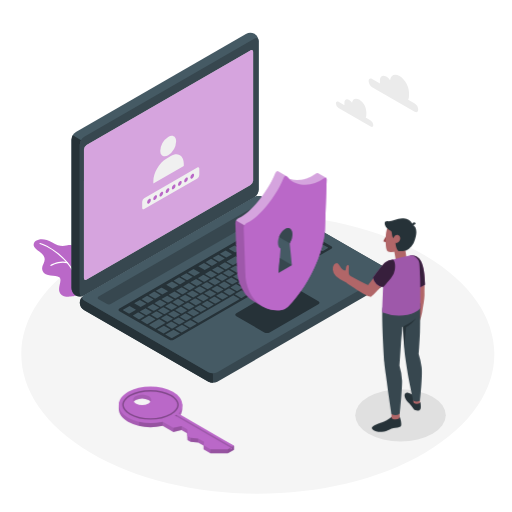
t = 0.00 s
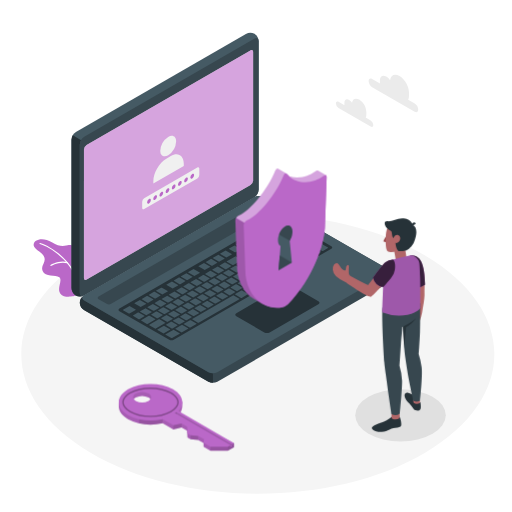
t = 0.19 s
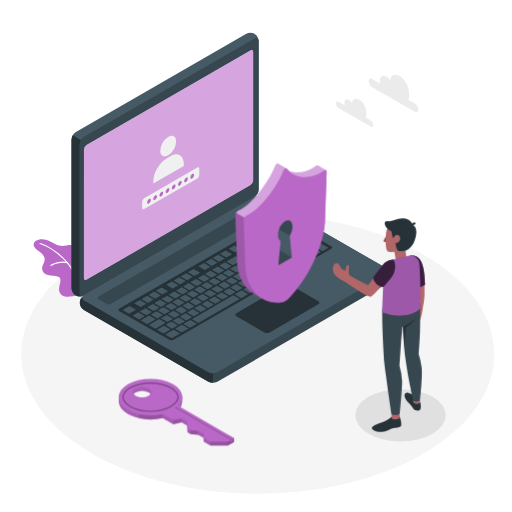
t = 0.56 s
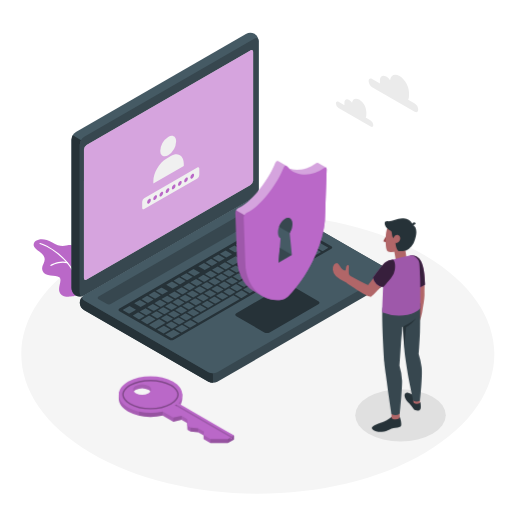
t = 0.75 s
t = 0.94 s: frame unchanged from t = 0.56 s, image omitted
t = 1.31 s: frame unchanged from t = 0.19 s, image omitted

The animated SVG that drew these frames (rendered in a browser with its animation timeline set to each time). Animation: 1 CSS @keyframes rule; one cycle of 1.50 s, repeats indefinitely.

<svg class="animated" id="freepik_stories-security-on" xmlns="http://www.w3.org/2000/svg" viewBox="0 0 500 500" version="1.1" xmlns:xlink="http://www.w3.org/1999/xlink" xmlns:svgjs="http://svgjs.com/svgjs"><style>svg#freepik_stories-security-on:not(.animated) .animable {opacity: 0;}svg#freepik_stories-security-on.animated #freepik--Shield--inject-183 {animation: 1.5s Infinite  linear floating;animation-delay: 0s;}svg#freepik_stories-security-on.animated #freepik--Key--inject-183 {animation: 1.5s Infinite  linear floating;animation-delay: 0s;}            @keyframes floating {                0% {                    opacity: 1;                    transform: translateY(0px);                }                50% {                    transform: translateY(-10px);                }                100% {                    opacity: 1;                    transform: translateY(0px);                }            }        </style><g id="freepik--Floor--inject-183" class="animable" style="transform-origin: 251.783px 345.817px;"><path id="freepik--floor--inject-183" d="M88.45,442.21c90.2,53.24,236.46,53.24,326.67,0s90.21-139.56,0-192.79-236.47-53.24-326.68,0S-1.76,389,88.45,442.21Z" style="fill: rgb(245, 245, 245); transform-origin: 251.783px 345.817px;" class="animable"></path></g><g id="freepik--Shadow--inject-183" class="animable" style="transform-origin: 391.14px 405.54px;"><ellipse id="freepik--Shadows--inject-183" cx="391.14" cy="405.54" rx="44.19" ry="25.51" style="fill: rgb(224, 224, 224); transform-origin: 391.14px 405.54px;" class="animable"></ellipse></g><g id="freepik--Clouds--inject-183" class="animable" style="transform-origin: 368.205px 98.4389px;"><g id="freepik--clouds--inject-183" class="animable" style="transform-origin: 368.205px 98.4389px;"><path d="M363.42,77.14l7.67,4.43a9,9,0,0,1-.07-1V78.33c0-4,2.78-5.56,6.2-3.58a12.08,12.08,0,0,1,3.7,3.55c.56-5,4.46-6.82,9.2-4.09,5.12,3,9.27,10.15,9.27,16.07V93.6a8.79,8.79,0,0,1-.78,3.85l6.36,3.68a7.6,7.6,0,0,1,3.44,6c0,2.19-1.54,3.08-3.44,2l-41.55-24a7.6,7.6,0,0,1-3.44-6C360,76.93,361.52,76,363.42,77.14Z" style="fill: rgb(235, 235, 235); transform-origin: 384.195px 91.2653px;" id="el1xim4faeb1z" class="animable"></path><path d="M330.6,99.48l5.79,3.34a6.61,6.61,0,0,1-.05-.76v-1.68c0-3,2.1-4.19,4.68-2.7a9,9,0,0,1,2.79,2.68c.42-3.75,3.36-5.15,6.94-3.09a15.48,15.48,0,0,1,7,12.13v2.51a6.56,6.56,0,0,1-.59,2.9l4.8,2.78a5.73,5.73,0,0,1,2.6,4.49c0,1.66-1.16,2.33-2.6,1.5L330.6,105.47A5.73,5.73,0,0,1,328,101C328,99.32,329.17,98.65,330.6,99.48Z" style="fill: rgb(235, 235, 235); transform-origin: 346.28px 110.127px;" id="elyk4ddhb5ixr" class="animable"></path></g></g><g id="freepik--Plant--inject-183" class="animable animator-active" style="transform-origin: 54.2178px 261.644px;"><g id="freepik--Plants--inject-183" class="animable" style="transform-origin: 54.2178px 261.644px;"><path d="M73.88,288.62c-.57.31-11,3.28-14.9-1.84s2.55-13.09-1.08-16-13.81,0-16.26-6.17,4.81-8.85.73-15.08c-2.57-3.92-8.89-6.12-9.45-9.75-.92-6.06,9.12-8.85,17.72-3.12s13.79,3.1,16.52,2.71,8.6.47,8.41,10S73.88,288.62,73.88,288.62Z" style="fill: rgb(186, 104, 200); transform-origin: 54.2178px 261.644px;" id="elw05dy9dvk2" class="animable"></path><path d="M74.57,275a.56.56,0,0,1-.56-.48c-3-18.16-24.11-32.95-35.09-36.12a.57.57,0,0,1,.31-1.1c11.23,3.25,32.83,18.4,35.9,37a.57.57,0,0,1-.47.65Z" style="fill: rgb(255, 255, 255); transform-origin: 56.8202px 256.139px;" id="el0lzdqw3x8b9" class="animable"></path><path d="M49.67,259.8a.56.56,0,0,1-.29-1.05c.34-.21,8.46-5,16.47-2.74a.59.59,0,0,1,.4.71.57.57,0,0,1-.7.39C58,255,50,259.68,50,259.73A.59.59,0,0,1,49.67,259.8Z" style="fill: rgb(255, 255, 255); transform-origin: 57.6794px 257.604px;" id="elggpjhtiugst" class="animable"></path></g></g><g id="freepik--Device--inject-183" class="animable" style="transform-origin: 226.198px 202.941px;"><g id="freepik--Laptop--inject-183" class="animable" style="transform-origin: 226.198px 202.941px;"><path d="M77.93,295.6a9.29,9.29,0,0,0,4.33,7.19l121.33,70a9.57,9.57,0,0,0,8.66,0l166-95.85a8.13,8.13,0,0,0,0-14.38L256.93,192.56a9.57,9.57,0,0,0-8.66,0l-166,95.85A9.29,9.29,0,0,0,77.93,295.6Z" style="fill: rgb(55, 71, 79); transform-origin: 230.258px 282.675px;" id="eluvo4ajrzjjo" class="animable"></path><path d="M207.92,364.5v9.37a8.83,8.83,0,0,1-4.33-1l-121.33-70a8.11,8.11,0,0,1-.44-14.1c-1.94,1.39-1.79,3.43.44,4.72l121.33,70A8.83,8.83,0,0,0,207.92,364.5Z" style="fill: rgb(38, 50, 56); transform-origin: 142.925px 331.322px;" id="eltkl38dqv4j" class="animable"></path><path d="M73.87,288.56a9.25,9.25,0,0,1-4.06-7.34V136.43a9.58,9.58,0,0,1,4.33-7.5l166-95.84a9.3,9.3,0,0,1,8.39-.16,9.29,9.29,0,0,1,4.07,7.35V185.06a9.56,9.56,0,0,1-4.33,7.5l-166,95.85A9.27,9.27,0,0,1,73.87,288.56Z" style="fill: rgb(69, 90, 100); transform-origin: 161.205px 160.75px;" id="el7axrzmrb22k" class="animable"></path><path d="M81.75,288.67a9.3,9.3,0,0,1-7.88-.11,9.28,9.28,0,0,1-4.06-7.34V136.43a8.74,8.74,0,0,1,1.27-4.26l8.12,4.68h0a8.88,8.88,0,0,0-1.27,4.26V285.91C77.93,288.47,79.6,289.62,81.75,288.67Z" style="fill: rgb(38, 50, 56); transform-origin: 75.78px 210.831px;" id="elsa4w2iiqmt" class="animable"></path><path d="M77.93,141.12V285.91c0,2.76,1.94,3.88,4.33,2.5l166-95.85a9.56,9.56,0,0,0,4.33-7.5V40.28c0-2.76-1.94-3.88-4.33-2.5l-166,95.84A9.59,9.59,0,0,0,77.93,141.12Z" style="fill: rgb(55, 71, 79); transform-origin: 165.26px 163.095px;" id="el1a1m3fxc1v0h" class="animable"></path><path d="M82.26,293.41l121.33,70a9.57,9.57,0,0,0,8.66,0l166-95.85c2.39-1.38,2.39-3.62,0-5L256.93,192.56a9.57,9.57,0,0,0-8.66,0l-166,95.85C79.87,289.79,79.87,292,82.26,293.41Z" style="fill: rgb(69, 90, 100); transform-origin: 230.256px 277.985px;" id="elp8aoz2015zp" class="animable"></path><path d="M84.59,141.66l160-92.38c1.44-.83,2.6-.16,2.6,1.5V176.11a5.73,5.73,0,0,1-2.6,4.5L84.59,273c-1.44.83-2.6.16-2.6-1.5V146.16A5.73,5.73,0,0,1,84.59,141.66Z" style="fill: rgb(255, 255, 255); transform-origin: 164.59px 161.14px;" id="el0923l5cte23d" class="animable"></path><g id="eluc9ybugtlr"><path d="M84.59,141.66l160-92.38c1.44-.83,2.6-.16,2.6,1.5V176.11a5.73,5.73,0,0,1-2.6,4.5L84.59,273c-1.44.83-2.6.16-2.6-1.5V146.16A5.73,5.73,0,0,1,84.59,141.66Z" style="fill: rgb(186, 104, 200); opacity: 0.6; transform-origin: 164.59px 161.14px;" class="animable"></path></g><path d="M164.27,133.73c4.26-2.46,7.72-.46,7.72,4.46a17.06,17.06,0,0,1-7.72,13.36c-4.26,2.46-7.71.47-7.71-4.45A17.06,17.06,0,0,1,164.27,133.73Z" style="fill: rgb(240, 240, 240); transform-origin: 164.275px 142.641px;" id="eldez4nqwjcx" class="animable"></path><path d="M179.48,160.05c0-8.08-5.68-11.67-12.68-7.63L162.43,155c-7,4-12.68,13.87-12.68,22v2.18l29.73-17.16Z" style="fill: rgb(240, 240, 240); transform-origin: 164.615px 164.966px;" id="elsz7l599au4q" class="animable"></path><path d="M194.51,164c-.28-.65-1-.81-1.81-.35l-51.92,30a4.28,4.28,0,0,0-1.92,3.33v6.1c0,1,.62,1.55,1.46,1.32l.14-.05a3.13,3.13,0,0,0,.32-.15l51.92-30a4.24,4.24,0,0,0,1.92-3.33V164.8A2.37,2.37,0,0,0,194.51,164Z" style="fill: rgb(240, 240, 240); transform-origin: 166.741px 183.919px;" id="elfdsnhuzus8k" class="animable"></path><path d="M145.47,194.41c1-.59,1.83-.11,1.83,1.05a4,4,0,0,1-1.83,3.16c-1,.58-1.82.11-1.82-1.06A4,4,0,0,1,145.47,194.41Z" style="fill: rgb(186, 104, 200); transform-origin: 145.475px 196.513px;" id="elyo9s3n919xl" class="animable"></path><path d="M151.51,190.92c1-.58,1.82-.11,1.82,1.06a4,4,0,0,1-1.82,3.15c-1,.59-1.83.11-1.83-1A4,4,0,0,1,151.51,190.92Z" style="fill: rgb(186, 104, 200); transform-origin: 151.505px 193.028px;" id="elg1e7z6vpea" class="animable"></path><path d="M157.54,187.44c1-.58,1.82-.11,1.82,1.05a4,4,0,0,1-1.82,3.16c-1,.58-1.83.11-1.83-1.05A4,4,0,0,1,157.54,187.44Z" style="fill: rgb(186, 104, 200); transform-origin: 157.535px 189.545px;" id="elm97n6bttk3q" class="animable"></path><path d="M163.57,184c1-.59,1.83-.11,1.83,1a4,4,0,0,1-1.83,3.16c-1,.58-1.82.11-1.82-1A4,4,0,0,1,163.57,184Z" style="fill: rgb(186, 104, 200); transform-origin: 163.575px 186.078px;" id="elxaeexpx5nc" class="animable"></path><path d="M169.6,180.47c1-.58,1.83-.11,1.83,1.06a4.05,4.05,0,0,1-1.83,3.16c-1,.58-1.82.11-1.82-1.06A4.05,4.05,0,0,1,169.6,180.47Z" style="fill: rgb(186, 104, 200); transform-origin: 169.605px 182.58px;" id="elen2016xjpro" class="animable"></path><path d="M175.64,177c1-.58,1.82-.11,1.82,1a4,4,0,0,1-1.82,3.16c-1,.58-1.83.11-1.83-1A4,4,0,0,1,175.64,177Z" style="fill: rgb(186, 104, 200); transform-origin: 175.635px 179.08px;" id="elvpk9c17rx7" class="animable"></path><path d="M181.67,173.51c1-.58,1.82-.11,1.82,1.05a4,4,0,0,1-1.82,3.16c-1,.58-1.82.11-1.82-1.05A4,4,0,0,1,181.67,173.51Z" style="fill: rgb(186, 104, 200); transform-origin: 181.67px 175.615px;" id="el985dgvwk3iw" class="animable"></path><path d="M187.7,170c1-.58,1.83-.11,1.83,1.06a4.05,4.05,0,0,1-1.83,3.16c-1,.58-1.82.11-1.82-1.06A4.07,4.07,0,0,1,187.7,170Z" style="fill: rgb(186, 104, 200); transform-origin: 187.705px 172.11px;" id="eljn1d4q1uzqf" class="animable"></path><path d="M96.34,289.66l154.09-89a4.79,4.79,0,0,1,4.33,0l7.88,4.55a1.32,1.32,0,0,1,0,2.5L108.53,296.7a4.79,4.79,0,0,1-4.33,0l-7.86-4.54A1.32,1.32,0,0,1,96.34,289.66Z" style="fill: rgb(55, 71, 79); transform-origin: 179.49px 248.68px;" id="eltw4vub9dtcn" class="animable"></path><path d="M116.65,301.39l154.09-89a4.79,4.79,0,0,1,4.33,0l48.48,28a1.32,1.32,0,0,1,0,2.5L169.64,331.75a4.84,4.84,0,0,1-4.34,0l-48.64-27.88A1.31,1.31,0,0,1,116.65,301.39Z" style="fill: rgb(38, 50, 56); transform-origin: 220.107px 272.068px;" id="elzz34she608l" class="animable"></path><path d="M254.78,252.45l4.83-2.79c.2-.12.19-.32,0-.44L254,246a.84.84,0,0,0-.77,0l-4.83,2.79c-.2.11-.19.31,0,.44l5.58,3.22A.84.84,0,0,0,254.78,252.45Zm-9.52-11.07-4.82,2.78c-.21.12-.2.32,0,.45l5.58,3.22a.87.87,0,0,0,.77,0l4.83-2.79c.2-.12.19-.32,0-.44L246,241.4A.84.84,0,0,0,245.26,241.38Zm-15.59,9-8.16,4.71c-.21.12-.19.32,0,.45l5.57,3.22a.87.87,0,0,0,.77,0l8.17-4.71c.2-.12.19-.32,0-.44l-5.58-3.23A.87.87,0,0,0,229.67,250.38Zm8.54-4.93-4.83,2.79c-.2.11-.19.31,0,.44L239,251.9a.87.87,0,0,0,.77,0l4.82-2.79c.21-.12.2-.32,0-.44L239,245.47A.84.84,0,0,0,238.21,245.45Zm-18.93,10.93-4.82,2.78c-.21.12-.2.32,0,.45l5.58,3.22a.84.84,0,0,0,.77,0l4.83-2.78c.2-.12.19-.32,0-.45l-5.58-3.22A.87.87,0,0,0,219.28,256.38Zm-7.05,4.07-4.82,2.78c-.21.12-.2.32,0,.45L213,266.9a.87.87,0,0,0,.77,0l4.83-2.79c.2-.12.19-.32,0-.44L213,260.47A.84.84,0,0,0,212.23,260.45Zm21.94,13.1,4.83-2.79c.2-.12.19-.32,0-.44l-5.58-3.22a.84.84,0,0,0-.77,0l-4.82,2.79c-.21.11-.19.31,0,.44l5.57,3.22A.84.84,0,0,0,234.17,273.55Zm-7,4.07,4.83-2.79c.2-.12.19-.31,0-.44l-5.58-3.22a.84.84,0,0,0-.77,0l-4.82,2.79c-.21.12-.2.31,0,.44l5.58,3.22A.84.84,0,0,0,227.12,277.62Zm-7.05,4.07,4.83-2.79c.2-.11.19-.31,0-.44l-5.58-3.22a.84.84,0,0,0-.77,0L213.7,278c-.21.12-.2.32,0,.44l5.58,3.22A.84.84,0,0,0,220.07,281.69Zm-7,4.07,4.83-2.79c.2-.11.19-.31,0-.44l-5.58-3.22a.87.87,0,0,0-.77,0l-4.83,2.79c-.2.12-.19.32,0,.44l5.58,3.22A.84.84,0,0,0,213,285.76Zm34.71-29.24,4.82-2.79c.21-.12.2-.31,0-.44L247,250.07a.84.84,0,0,0-.77,0l-4.83,2.79c-.2.12-.19.31,0,.44L247,256.5A.84.84,0,0,0,247.73,256.52Zm-6.5,13L252,263.26c.2-.12.19-.32,0-.44L238.41,255a.84.84,0,0,0-.77,0l-5.56,3.21c-.21.12-.2.32,0,.45l7.18,4.14c.22.13.23.33,0,.44l-4.45,2.57c-.21.12-.19.32,0,.45l5.58,3.22A.87.87,0,0,0,241.23,269.48Zm-36-5-4.83,2.79c-.2.11-.19.31,0,.44L206,271a.87.87,0,0,0,.77,0l4.82-2.79c.21-.12.2-.32,0-.44L206,264.54A.84.84,0,0,0,205.18,264.52Zm-7.05,4.07-4.83,2.79c-.2.12-.19.31,0,.44l5.58,3.22a.84.84,0,0,0,.77,0l4.82-2.79c.21-.12.2-.32,0-.44l-5.58-3.22A.84.84,0,0,0,198.13,268.59Zm-35.24,45.65a.84.84,0,0,0,.77,0l4.83-2.79c.2-.12.19-.32,0-.44l-5.58-3.22a.84.84,0,0,0-.77,0l-4.82,2.79c-.21.11-.2.31,0,.44Zm-21.17-13.08L136.89,304c-.2.11-.19.31,0,.44l5.58,3.22a.87.87,0,0,0,.77,0l4.82-2.79c.21-.12.2-.32,0-.44l-5.58-3.22A.84.84,0,0,0,141.72,301.16Zm11.35,9.55a.84.84,0,0,0,.77,0l4.82-2.79c.21-.12.19-.32,0-.44l-5.58-3.22a.84.84,0,0,0-.77,0l-4.82,2.79c-.2.12-.19.31,0,.44Zm22.27,6,4.83-2.79c.2-.12.19-.32,0-.44l-5.58-3.22a.84.84,0,0,0-.77,0L169,313c-.21.11-.2.31,0,.44l5.58,3.22A.87.87,0,0,0,175.34,316.72Zm-7.82,4a.84.84,0,0,0,.77,0l4.83-2.79c.2-.12.19-.32,0-.44l-5.58-3.22a.84.84,0,0,0-.77,0l-4.83,2.79c-.2.11-.19.31,0,.44Zm-18.75-23.68-4.83,2.78c-.2.12-.19.32,0,.45l5.58,3.22a.87.87,0,0,0,.77,0l4.82-2.79c.21-.12.2-.32,0-.44l-5.58-3.23A.87.87,0,0,0,148.77,297.09ZM184,276.73l-4.83,2.79c-.2.12-.19.32,0,.44l5.58,3.22a.84.84,0,0,0,.77,0l4.82-2.79c.21-.11.19-.31,0-.44l-5.58-3.22A.85.85,0,0,0,184,276.73ZM155.82,293,151,295.8c-.21.12-.2.32,0,.45l5.58,3.22a.84.84,0,0,0,.77,0l4.83-2.78c.2-.12.19-.32,0-.45L156.59,293A.87.87,0,0,0,155.82,293Zm35.26-20.36-4.83,2.79c-.2.12-.19.32,0,.44l5.58,3.22a.84.84,0,0,0,.77,0l4.82-2.79c.21-.12.19-.31,0-.44l-5.58-3.22A.84.84,0,0,0,191.08,272.66ZM177,280.8l-4.82,2.79c-.21.12-.19.32,0,.44l5.58,3.22a.84.84,0,0,0,.77,0l4.82-2.78c.2-.12.19-.32,0-.45l-5.58-3.22A.87.87,0,0,0,177,280.8Zm-7.05,4.08-4.82,2.78c-.21.12-.19.32,0,.44l5.57,3.23a.87.87,0,0,0,.77,0l4.83-2.78c.2-.12.19-.32,0-.45l-5.58-3.22A.84.84,0,0,0,169.92,284.88Zm-7,4.07-4.82,2.78c-.21.12-.2.32,0,.45l5.58,3.22a.87.87,0,0,0,.77,0l4.83-2.78c.2-.12.19-.32,0-.45L163.64,289A.87.87,0,0,0,162.87,289Zm36,4.95,4.82-2.78c.21-.12.19-.32,0-.45l-5.58-3.22a.84.84,0,0,0-.77,0l-4.83,2.78c-.2.12-.19.32,0,.45l5.58,3.22A.87.87,0,0,0,198.92,293.9Zm61.93-61.52L256,235.17c-.2.11-.19.31,0,.44l5.58,3.22a.87.87,0,0,0,.77,0l4.82-2.79c.21-.12.2-.32,0-.44l-5.58-3.22A.84.84,0,0,0,260.85,232.38Zm-8.54,4.93-4.82,2.78c-.21.12-.2.32,0,.45l5.58,3.22a.84.84,0,0,0,.77,0l4.83-2.78c.2-.12.19-.32,0-.45l-5.58-3.22A.87.87,0,0,0,252.31,237.31Zm15.59-9-4.83,2.78c-.2.12-.19.32,0,.45l5.58,3.22a.87.87,0,0,0,.77,0l4.82-2.79c.21-.12.2-.32,0-.44l-5.58-3.23A.87.87,0,0,0,267.9,228.31ZM231.4,266l4.83-2.79c.2-.12.19-.32,0-.44l-5.58-3.23a.87.87,0,0,0-.77,0L225,262.26c-.2.12-.19.32,0,.45l5.58,3.22A.87.87,0,0,0,231.4,266Zm44.32-41.7a.87.87,0,0,0-.77,0L270.13,227c-.21.12-.2.32,0,.45l5.58,3.22a.84.84,0,0,0,.77,0l4.83-2.78c.2-.12.19-.32,0-.45ZM206,289.83l4.82-2.78c.21-.12.2-.32,0-.45l-5.58-3.22a.87.87,0,0,0-.77,0l-4.83,2.79c-.2.12-.19.32,0,.44l5.58,3.23A.87.87,0,0,0,206,289.83Zm86.47-49.92,4.82-2.79c.21-.12.2-.32,0-.44l-5.58-3.22a.84.84,0,0,0-.77,0l-4.83,2.79c-.2.11-.19.31,0,.44l5.58,3.22A.84.84,0,0,0,292.44,239.91Zm-15-.53,4.82-2.79c.21-.12.2-.32,0-.44l-5.58-3.22a.84.84,0,0,0-.77,0L271,235.7c-.2.11-.19.31,0,.44l5.58,3.22A.84.84,0,0,0,277.42,239.38Zm6.27-10.53a.87.87,0,0,0-.77,0l-4.83,2.78c-.2.12-.19.32,0,.45l5.58,3.22a.87.87,0,0,0,.77,0l4.83-2.79c.2-.12.19-.32,0-.44Zm1.48-.85,13.55,7.82a.87.87,0,0,0,.77,0l4.83-2.79c.2-.12.19-.32,0-.44l-13.55-7.83a.87.87,0,0,0-.77,0l-4.82,2.78C284.94,227.67,285,227.87,285.17,228Zm-16.35,9L264,239.77c-.2.12-.19.31,0,.44l5.58,3.22a.84.84,0,0,0,.77,0l4.82-2.79c.21-.12.2-.31,0-.44L269.59,237A.84.84,0,0,0,268.82,237Zm-53.07,30.64-4.83,2.79c-.2.12-.19.31,0,.44l5.58,3.22a.84.84,0,0,0,.77,0l4.82-2.79c.21-.12.19-.31,0-.44l-5.57-3.22A.84.84,0,0,0,215.75,267.62ZM284.62,244a.84.84,0,0,0,.77,0l4.82-2.79c.21-.12.2-.31,0-.44l-5.58-3.22a.84.84,0,0,0-.77,0L279,240.3c-.2.12-.19.31,0,.44ZM222.8,263.55,218,266.34c-.2.11-.19.31,0,.44l5.58,3.22a.84.84,0,0,0,.77,0l4.82-2.79c.21-.12.2-.32,0-.44l-5.58-3.22A.84.84,0,0,0,222.8,263.55Zm-52.86,46.62a.87.87,0,0,0,.77,0l4.83-2.79c.2-.12.19-.32,0-.44l-5.58-3.22a.84.84,0,0,0-.77,0l-4.82,2.79c-.21.11-.2.31,0,.44Zm-10.6-10L154.51,303c-.2.11-.19.31,0,.44l5.58,3.22a.87.87,0,0,0,.77,0l4.82-2.79c.21-.12.19-.32,0-.44l-5.57-3.22A.84.84,0,0,0,159.34,300.19Zm18.42,5.93,4.83-2.79c.2-.12.19-.32,0-.44L177,299.66a.87.87,0,0,0-.77,0l-4.82,2.78c-.21.12-.19.32,0,.45L177,306.1A.87.87,0,0,0,177.76,306.12Zm7.06-4.08,4.82-2.78c.2-.12.19-.32,0-.45L184,295.59a.87.87,0,0,0-.77,0l-4.82,2.78c-.21.12-.19.32,0,.45l5.58,3.22A.84.84,0,0,0,184.82,302Zm7.05-4.07,4.82-2.78c.21-.12.19-.32,0-.45l-5.58-3.22a.85.85,0,0,0-.76,0l-4.83,2.78c-.2.12-.19.32,0,.45L191.1,298A.87.87,0,0,0,191.87,298Zm-25.48-1.85-4.83,2.78c-.2.12-.19.32,0,.45l5.58,3.22a.87.87,0,0,0,.77,0l4.82-2.79c.21-.12.2-.32,0-.44l-5.58-3.23A.87.87,0,0,0,166.39,296.12Zm7.05-4.07-4.83,2.78c-.2.12-.19.32,0,.45l5.58,3.22a.84.84,0,0,0,.77,0l4.82-2.78c.21-.12.2-.32,0-.45l-5.58-3.22A.87.87,0,0,0,173.44,292.05Zm28.2-16.29-4.82,2.79c-.21.12-.19.32,0,.44l5.58,3.22a.82.82,0,0,0,.76,0l4.83-2.79c.2-.11.19-.31,0-.44l-5.58-3.22A.87.87,0,0,0,201.64,275.76Zm-7,4.07-4.82,2.79c-.21.12-.19.32,0,.44l5.57,3.23a.87.87,0,0,0,.77,0l4.83-2.78c.2-.12.19-.32,0-.45l-5.58-3.22A.87.87,0,0,0,194.59,279.83Zm14.11-8.14-4.83,2.79c-.2.12-.19.32,0,.44l5.58,3.22a.84.84,0,0,0,.77,0l4.82-2.79c.21-.11.19-.31,0-.44l-5.58-3.22A.82.82,0,0,0,208.7,271.69ZM180.49,288l-4.82,2.78c-.21.12-.2.32,0,.45l5.58,3.22a.87.87,0,0,0,.77,0l4.83-2.78c.2-.12.19-.32,0-.45L181.26,288A.87.87,0,0,0,180.49,288Zm7-4.07-4.82,2.78c-.21.12-.2.32,0,.45l5.58,3.22a.87.87,0,0,0,.77,0l4.83-2.78c.2-.12.19-.32,0-.45l-5.58-3.22A.84.84,0,0,0,187.54,283.91Zm-5.15,28.74,4.83-2.79c.2-.12.19-.32,0-.44l-5.58-3.23a.87.87,0,0,0-.77,0L176,309c-.21.12-.2.32,0,.45l5.57,3.22A.87.87,0,0,0,182.39,312.65ZM141,308.47l-5.57-3.22a.84.84,0,0,0-.77,0L129.84,308c-.2.11-.19.31,0,.44l5.58,3.22a.84.84,0,0,0,.77,0l4.82-2.79C141.25,308.79,141.23,308.59,141,308.47Zm10.57,3.1L146,308.35a.84.84,0,0,0-.77,0l-7.42,4.29c-.2.12-.19.31,0,.44l5.58,3.22a.84.84,0,0,0,.77,0l7.42-4.29C151.81,311.89,151.8,311.7,151.58,311.57Zm-19.12-9.33L126.88,299a.87.87,0,0,0-.77,0l-5.94,3.43c-.21.12-.19.32,0,.45l5.57,3.22a.87.87,0,0,0,.77,0l5.94-3.43C132.69,302.57,132.68,302.37,132.46,302.24Zm4.55-2.63a.84.84,0,0,0,.77,0l4.82-2.79c.21-.12.19-.31,0-.44L137,293.18a.84.84,0,0,0-.77,0L131.4,296c-.2.12-.19.31,0,.44Zm24.4,15.49-5.58-3.22a.84.84,0,0,0-.77,0l-9.28,5.36c-.2.12-.19.32,0,.44l5.58,3.22a.84.84,0,0,0,.77,0l9.27-5.36C161.64,315.42,161.63,315.23,161.41,315.1Zm4.63,6.53-5.58-3.22a.84.84,0,0,0-.77,0l-5.94,3.43c-.2.12-.19.32,0,.44l5.58,3.23a.87.87,0,0,0,.77,0l5.93-3.43C166.27,322,166.26,321.76,166,321.63Zm23.39-52.29a.84.84,0,0,0,.77,0l4.83-2.79c.2-.11.19-.31,0-.44l-5.58-3.22a.84.84,0,0,0-.77,0l-4.82,2.79c-.21.12-.19.32,0,.44Zm-14.1,8.15a.87.87,0,0,0,.77,0l4.83-2.78c.2-.12.19-.32,0-.45l-5.58-3.22a.87.87,0,0,0-.77,0l-4.82,2.79c-.21.12-.2.32,0,.44Zm-31.27,18.05a.84.84,0,0,0,.77,0l4.82-2.79c.21-.12.2-.32,0-.44l-5.58-3.22a.84.84,0,0,0-.77,0l-4.83,2.79c-.2.11-.19.31,0,.44Zm38.32-22.13a.84.84,0,0,0,.77,0l4.83-2.79c.2-.11.19-.31,0-.44L182.37,267a.87.87,0,0,0-.77,0l-4.82,2.79c-.21.12-.2.32,0,.44Zm-14.1,8.15a.87.87,0,0,0,.77,0l4.83-2.78c.2-.12.19-.32,0-.45l-5.58-3.22a.84.84,0,0,0-.77,0l-4.83,2.78c-.2.12-.19.32,0,.45Zm1.63,40.59a.84.84,0,0,0-.77,0l-7.42,4.28c-.2.12-.19.32,0,.45l5.58,3.22a.87.87,0,0,0,.77,0l7.42-4.28c.2-.12.19-.32,0-.45ZM158.16,287.4a.84.84,0,0,0,.77,0l4.83-2.78c.2-.12.19-.32,0-.45L158.15,281a.87.87,0,0,0-.77,0l-4.82,2.78c-.21.12-.2.32,0,.45Zm-7,4.07a.87.87,0,0,0,.77,0l4.82-2.79c.21-.12.2-.32,0-.44L151.1,285a.84.84,0,0,0-.77,0l-4.83,2.78c-.2.12-.19.32,0,.45Zm149.44-44.74a.87.87,0,0,0-.77,0l-11.88,6.86c-.2.12-.19.32,0,.45l5.58,3.22a.87.87,0,0,0,.77,0l11.87-6.86c.21-.11.2-.31,0-.44Zm-15.59,9a.84.84,0,0,0-.77,0l-4.82,2.79c-.21.12-.2.32,0,.44l5.58,3.22a.84.84,0,0,0,.77,0l4.83-2.79c.2-.11.19-.31,0-.44Zm-95.52,52.84,4.83-2.78c.2-.12.19-.32,0-.45l-5.58-3.22a.87.87,0,0,0-.77,0l-4.82,2.78c-.21.12-.19.32,0,.45l5.58,3.22A.82.82,0,0,0,189.44,308.57Zm81.42-44.7a.84.84,0,0,0-.77,0l-4.83,2.78c-.2.12-.19.32,0,.45l5.58,3.22a.87.87,0,0,0,.77,0l4.82-2.78c.21-.12.2-.32,0-.45Zm36.74-21.21a.84.84,0,0,0-.77,0L302,245.43c-.2.12-.19.32,0,.44l5.58,3.22a.84.84,0,0,0,.77,0l4.82-2.79c.21-.11.2-.31,0-.44Zm12.63-.85L306.68,234a.84.84,0,0,0-.77,0l-4.82,2.79c-.21.11-.2.31,0,.44L314.66,245a.84.84,0,0,0,.77,0l4.83-2.79C320.46,242.13,320.45,241.94,320.23,241.81Zm-75.72,37.27a.87.87,0,0,0-.77,0l-5.94,3.43c-.21.11-.19.31,0,.44l5.58,3.22a.84.84,0,0,0,.77,0l5.93-3.43c.21-.12.2-.32,0-.44Zm17.81-10.28a.87.87,0,0,0-.77,0l-7.42,4.29c-.21.12-.19.32,0,.44l5.58,3.22a.84.84,0,0,0,.77,0l7.42-4.29c.2-.11.19-.31,0-.44Zm-34.14,19.71a.84.84,0,0,0-.77,0L187.7,311.42c-.21.12-.19.32,0,.45l5.57,3.22a.87.87,0,0,0,.77,0l39.71-22.92c.21-.12.2-.32,0-.45Zm-41.94,24.21a.87.87,0,0,0-.77,0l-5.94,3.43c-.2.11-.19.31,0,.44l5.58,3.22a.84.84,0,0,0,.77,0l5.94-3.43c.2-.12.19-.32,0-.44Zm50.1-28.92a.84.84,0,0,0-.77,0l-5.93,3.43c-.21.12-.2.32,0,.44l5.58,3.23a.87.87,0,0,0,.77,0l5.94-3.43c.2-.12.19-.31,0-.44Zm-58.26,33.64a.84.84,0,0,0-.77,0l-5.94,3.43c-.21.12-.19.32,0,.44l5.58,3.23a.85.85,0,0,0,.76,0l5.94-3.43c.21-.12.2-.31,0-.44Zm74.59-43.07a.87.87,0,0,0-.77,0L246,277.78c-.2.12-.19.32,0,.45l5.58,3.22a.84.84,0,0,0,.77,0l5.94-3.42c.2-.12.19-.32,0-.45Zm25.24-14.57a.87.87,0,0,0-.77,0l-4.83,2.79c-.2.12-.19.32,0,.44l5.58,3.23a.87.87,0,0,0,.77,0l4.82-2.78c.21-.12.2-.32,0-.45Zm15.45-11.22,4.82-2.79c.21-.11.2-.31,0-.44l-5.58-3.22a.84.84,0,0,0-.77,0L287,244.9c-.2.12-.19.32,0,.44l5.58,3.22A.84.84,0,0,0,293.36,248.58Zm-31.53-.2,4.83-2.79c.2-.12.19-.32,0-.44l-5.58-3.22a.84.84,0,0,0-.77,0l-4.82,2.78c-.21.12-.2.32,0,.45l5.58,3.22A.87.87,0,0,0,261.83,248.38Zm-16,27.63,14.1-8.15c.2-.11.19-.31,0-.44l-5.58-3.22a.84.84,0,0,0-.77,0l-14.1,8.14c-.21.12-.19.32,0,.45l5.58,3.22A.87.87,0,0,0,245.86,276Zm39.68-23.38a.84.84,0,0,0,.77,0l4.82-2.78c.21-.12.19-.32,0-.45l-5.57-3.22a.87.87,0,0,0-.77,0L279.93,249c-.2.12-.19.32,0,.44Zm-7.2-4.58,4.82-2.79c.21-.11.2-.31,0-.44l-5.57-3.22a.84.84,0,0,0-.77,0L272,244.37c-.2.12-.19.32,0,.44l5.58,3.22A.84.84,0,0,0,278.34,248.05Zm-39.54,32,4.83-2.79c.2-.12.19-.32,0-.44L238,273.63a.84.84,0,0,0-.77,0l-4.82,2.79c-.21.11-.19.31,0,.44l5.57,3.22A.87.87,0,0,0,238.8,280.08ZM270,261.63a.84.84,0,0,0,.77,0l4.82-2.79c.21-.11.2-.31,0-.44l-5.58-3.22a.84.84,0,0,0-.77,0L264.34,258c-.2.12-.19.32,0,.44Zm-66.4,38.8,4.82-2.78c.21-.12.19-.32,0-.45L202.77,294a.84.84,0,0,0-.77,0l-4.83,2.78c-.2.12-.19.32,0,.45l5.58,3.22A.87.87,0,0,0,203.55,300.43Zm7-4.07,4.82-2.78c.21-.12.2-.32,0-.45l-5.58-3.22a.87.87,0,0,0-.77,0l-4.83,2.79c-.2.12-.19.32,0,.44l5.58,3.22A.84.84,0,0,0,210.6,296.36Zm-14.1,8.14,4.82-2.78c.21-.12.19-.32,0-.45l-5.58-3.22a.87.87,0,0,0-.77,0l-4.82,2.78c-.2.12-.19.32,0,.45l5.58,3.22A.87.87,0,0,0,196.5,304.5Zm28.2-16.28,4.83-2.79c.2-.12.19-.31,0-.44l-5.58-3.22a.84.84,0,0,0-.77,0l-4.82,2.79c-.21.12-.2.31,0,.44l5.58,3.22A.84.84,0,0,0,224.7,288.22Zm-7,4.07,4.82-2.79c.21-.11.2-.31,0-.44l-5.58-3.22a.84.84,0,0,0-.77,0l-4.83,2.79c-.2.12-.19.32,0,.44l5.58,3.22A.84.84,0,0,0,217.65,292.29Zm14.1-8.14,4.83-2.79c.2-.12.19-.32,0-.44L231,277.7a.84.84,0,0,0-.77,0l-4.82,2.79c-.21.11-.2.31,0,.44l5.58,3.22A.84.84,0,0,0,231.75,284.15ZM264,223.92a.84.84,0,0,0,.77,0l4.83-2.79c.2-.12.19-.31,0-.44l-1.49-.86a.84.84,0,0,0-.77,0l-4.82,2.78c-.2.12-.19.32,0,.45Zm-34.69,22.4a.87.87,0,0,0,.77,0l4.82-2.78c.21-.12.2-.32,0-.45l-5.57-3.22a.84.84,0,0,0-.77,0l-4.83,2.78c-.2.12-.19.32,0,.45Zm14.1-8.15a.84.84,0,0,0,.77,0L249,235.4c.21-.11.2-.31,0-.44l-5.58-3.22a.87.87,0,0,0-.77,0l-4.83,2.79c-.2.12-.19.32,0,.44Zm-22.71,13.12a.87.87,0,0,0,.77,0l4.82-2.78c.21-.12.19-.32,0-.45l-5.57-3.22a.87.87,0,0,0-.77,0l-4.83,2.78c-.2.12-.19.32,0,.45Zm15.66-9a.87.87,0,0,0,.77,0l4.82-2.78c.21-.12.2-.32,0-.45l-5.58-3.22a.87.87,0,0,0-.77,0l-4.83,2.79c-.2.12-.19.32,0,.44Zm-29.76,17.18a.85.85,0,0,0,.76,0l4.83-2.79c.2-.12.19-.32,0-.44L206.59,253a.87.87,0,0,0-.77,0L201,255.76c-.21.12-.19.32,0,.45Zm7-4.07a.84.84,0,0,0,.77,0l4.82-2.78c.21-.12.19-.32,0-.45l-5.58-3.22a.85.85,0,0,0-.76,0l-4.83,2.78c-.2.12-.19.32,0,.45Zm36.25-23.3a.84.84,0,0,0,.77,0l4.82-2.79c.21-.11.2-.31,0-.44L254,228a.87.87,0,0,0-.77,0l-4.82,2.78c-.21.12-.2.32,0,.45Zm21.15-12.21a.84.84,0,0,0,.77,0l4.83-2.79c.2-.12.19-.32,0-.44l-1.48-.86a.87.87,0,0,0-.77,0l-4.83,2.79c-.2.12-.19.32,0,.44Zm11.72,6.77a.87.87,0,0,0,.77,0l4.83-2.78c.2-.12.19-.32,0-.45l-5.58-3.22a.87.87,0,0,0-.77,0L277.18,223c-.21.12-.2.32,0,.45Zm17.63,17.89,4.82-2.79c.21-.12.2-.31,0-.44l-5.58-3.22a.84.84,0,0,0-.77,0L294,240.83c-.2.12-.19.31,0,.44l5.58,3.22A.84.84,0,0,0,300.41,244.51ZM257,228a.84.84,0,0,0,.77,0l4.82-2.79c.21-.11.2-.31,0-.44l-1.49-.86a.87.87,0,0,0-.77,0l-4.82,2.78c-.21.12-.19.32,0,.45ZM199.55,263.5a.84.84,0,0,0,.77,0l4.83-2.79c.2-.12.19-.32,0-.44l-5.58-3.22a.84.84,0,0,0-.77,0L194,259.84c-.21.11-.19.31,0,.44Z" style="fill: rgb(69, 90, 100); transform-origin: 220.211px 272.95px;" id="el96xzmsv86s7" class="animable"></path><path d="M230.82,305.83l47.61-27.49a5.74,5.74,0,0,1,5.2,0l27.3,15.76c1.44.83,1.44,2.17,0,3l-47.61,27.49a5.74,5.74,0,0,1-5.2,0l-27.3-15.76C229.39,308,229.39,306.65,230.82,305.83Z" style="fill: rgb(38, 50, 56); transform-origin: 270.879px 301.465px;" id="elpglf0s9s7g" class="animable"></path></g></g><g id="freepik--Shield--inject-183" class="animable" style="transform-origin: 274.414px 235.034px;"><g id="freepik--shield--inject-183" class="animable" style="transform-origin: 274.414px 235.034px;"><path d="M318.38,173.64h0l-.06,0-8.13-4.68c-.47-.21-1.16,0-2,.62-7.56,5.78-17.73,7.58-26,4.94a20.65,20.65,0,0,1-1.52-1.58l-.15-.17h0a3.19,3.19,0,0,0-.84-.69l-.14-.08-8.14-4.67c-.93-.44-1.77,0-2.33,1.38-7.86,19.53-24.61,39.32-35.78,44.27a6.32,6.32,0,0,0-2.2,1.64,4.69,4.69,0,0,0-1.24,3.2l1.61,43.85c0,12.67,5.35,26.05,16.26,32.56l8.42,4.86.15.08a29.62,29.62,0,0,0,14.92,3.79c1.17,0,2.36-.05,3.59-.17a12,12,0,0,0,6.36-3.18c24.41-25.21,36.28-59.33,36.28-78.21L319,175.48C319.06,174.49,318.82,173.88,318.38,173.64Z" style="fill: rgb(186, 104, 200); transform-origin: 274.43px 235.064px;" id="elq4k8pgjrdc8" class="animable"></path><path d="M319,175.48l-1.61,45.87c0,18.88-11.87,53-36.28,78.21a12,12,0,0,1-6.36,3.18c-1.23.12-2.42.17-3.59.17a29.62,29.62,0,0,1-14.92-3.79l-.15-.08-.29-.18c-10.91-6.51-16.26-19.89-16.26-32.56L238,222.45a4.69,4.69,0,0,1,1.24-3.2,6.32,6.32,0,0,1,2.2-1.64c11.17-5,27.92-24.74,35.78-44.27.56-1.38,1.41-1.83,2.34-1.39h0l.14.08a3.19,3.19,0,0,1,.84.69h0l.15.17c8.34,9.71,24.74,9.7,35.69,1.32.83-.63,1.52-.83,2-.62l.06,0h0C318.82,173.88,319.06,174.49,319,175.48Z" style="fill: rgb(186, 104, 200); transform-origin: 278.505px 237.35px;" id="el1ajv1tn8ii" class="animable"></path><g id="el8vzafptvwtw"><path d="M318.33,173.58c-.47-.21-1.16,0-2,.62-10.31,7.89-25.46,8.36-34.15.26,8.31,2.65,18.46.85,26-4.94.83-.63,1.52-.83,2-.62Z" style="fill: rgb(255, 255, 255); opacity: 0.4; transform-origin: 300.255px 174.575px;" class="animable"></path></g><g id="el1n82tgdg3xc"><path d="M279.51,171.94c-.93-.44-1.78,0-2.34,1.39-7.86,19.53-24.61,39.32-35.78,44.27a6.32,6.32,0,0,0-2.2,1.64,5.21,5.21,0,0,0-.56.77l-8.12-4.69a5.63,5.63,0,0,1,.55-.76,4.17,4.17,0,0,1,.36-.37h0l.14-.14.14-.13a6,6,0,0,1,1.55-1c11.17-4.95,27.92-24.74,35.78-44.27.56-1.38,1.4-1.82,2.33-1.38Z" style="fill: rgb(255, 255, 255); opacity: 0.4; transform-origin: 255.01px 193.558px;" class="animable"></path></g><path d="M231.43,214.17a.86.86,0,0,1,.14-.13l-.14.14S231.42,214.17,231.43,214.17Z" style="fill: rgb(186, 104, 200); transform-origin: 231.498px 214.11px;" id="elfbkhpopam6q" class="animable"></path><g id="el1ujs5rwmbaf"><path d="M231.57,214l-.14.14s0,0,0,0A.86.86,0,0,1,231.57,214Z" style="opacity: 0.15; transform-origin: 231.5px 214.07px;" class="animable"></path></g><g id="ely6uhvn7e17i"><path d="M256.26,299.11l-.15-.07-8.42-4.87c-10.91-6.51-16.26-19.89-16.26-32.56l-1.61-43.85a4.35,4.35,0,0,1,.69-2.44l8.12,4.69a4.38,4.38,0,0,0-.68,2.43l1.61,43.85c0,12.67,5.35,26,16.26,32.56l.29.18Z" style="opacity: 0.15; transform-origin: 243.04px 257.215px;" class="animable"></path></g><path d="M285,258.77l-13,7.5,2-23.51c-1.55-.82-2.55-2.84-2.55-5.75,0-5.17,3.15-11.19,7-13.43s7,.14,7,5.31a17.67,17.67,0,0,1-2.54,8.69Z" style="fill: rgb(69, 90, 100); transform-origin: 278.45px 244.504px;" id="elu7g4zhqoad" class="animable"></path><polygon points="284.98 258.77 273.21 251.97 271.99 266.27 284.98 258.77" style="fill: rgb(55, 71, 79); transform-origin: 278.485px 259.12px;" id="el72da1bogf72" class="animable"></polygon><path d="M278.49,223.58c-2.55,1.47-4.76,4.55-6,7.95L283,237.58h0a17.67,17.67,0,0,0,2.54-8.69C285.51,223.72,282.37,221.34,278.49,223.58Z" style="fill: rgb(55, 71, 79); transform-origin: 279.015px 230.159px;" id="eldorgznctwgb" class="animable"></path></g></g><g id="freepik--Key--inject-183" class="animable" style="transform-origin: 172.225px 410.065px;"><g id="freepik--key--inject-183" class="animable" style="transform-origin: 172.225px 410.065px;"><path d="M115.92,395.34v3.9c0,4.6,3,9.19,9.08,12.7,9.14,5.27,22.56,6.56,33.81,3.87l10.44,6,8-1.82,5.47,3.17.3,6.61,3,1.71,7.41.65,5.32,3v3.73l6.69,3.85h17l6.09-3.51v-3.94l-54.34-27.43a12.54,12.54,0,0,0,3.76-8.54v-4c-.82-3.82-4-5.79-9.07-8.72-12.11-7-31.73-7-43.84,0C119.56,389.77,116.47,391.23,115.92,395.34Zm16.64-4.57a13.73,13.73,0,0,1,12.42,0c3.43,2,3.43,5.19,0,7.17a13.73,13.73,0,0,1-12.42,0C129.13,396,129.13,392.75,132.56,390.77Z" style="fill: rgb(186, 104, 200); transform-origin: 172.225px 412.015px;" id="elk8g05rvq4d" class="animable"></path><g id="elurkgekpyd5o"><path d="M115.92,395.34v3.9c0,4.6,3,9.19,9.08,12.7,9.14,5.27,22.56,6.56,33.81,3.87l10.44,6,8-1.82,5.47,3.17.3,6.61,3,1.71,7.41.65,5.32,3v3.73l6.69,3.85h17l6.09-3.51v-3.94l-54.34-27.43a12.54,12.54,0,0,0,3.76-8.54v-4c-.82-3.82-4-5.79-9.07-8.72-12.11-7-31.73-7-43.84,0C119.56,389.77,116.47,391.23,115.92,395.34Zm16.64-4.57a13.73,13.73,0,0,1,12.42,0c3.43,2,3.43,5.19,0,7.17a13.73,13.73,0,0,1-12.42,0C129.13,396,129.13,392.75,132.56,390.77Z" style="opacity: 0.1; transform-origin: 172.225px 412.015px;" class="animable"></path></g><path d="M125,408c9.14,5.28,22.56,6.57,33.81,3.87l10.44,6,8-1.81,5.47,3.16.3,6.62,3,1.7,7.41.65,5.78,3.22-.46,3.48,6.69,3.86h17l6.09-3.51-54.34-31.38c6.4-6.79,4.64-15.46-5.31-21.2-12.11-7-31.73-7-43.84,0S112.89,401,125,408Zm7.56-21.17a13.73,13.73,0,0,1,12.42,0c3.43,2,3.43,5.19,0,7.17a13.73,13.73,0,0,1-12.42,0C129.13,392,129.13,388.8,132.56,386.82Z" style="fill: rgb(186, 104, 200); transform-origin: 172.234px 408.08px;" id="eldsm5cy8zwh" class="animable"></path><g id="el9yrmma8u5a5"><path d="M146.92,409.8c-7.69,0-14.86-1.7-20.2-4.78-4.68-2.7-7.37-6.23-7.37-9.68s2.69-7,7.37-9.69c5.34-3.08,12.51-4.78,20.2-4.78s14.86,1.7,20.2,4.78c4.68,2.71,7.37,6.23,7.37,9.69s-2.69,7-7.37,9.68C161.78,408.1,154.61,409.8,146.92,409.8Zm0-27.55c-7.45,0-14.38,1.63-19.52,4.59-4.24,2.45-6.67,5.55-6.67,8.5s2.43,6,6.67,8.49c5.14,3,12.07,4.6,19.52,4.6s14.38-1.64,19.52-4.6c4.24-2.45,6.67-5.55,6.67-8.49s-2.43-6-6.67-8.5C161.3,383.88,154.37,382.25,146.92,382.25Z" style="opacity: 0.3; transform-origin: 146.92px 395.335px;" class="animable"></path></g><g id="elc2l6xsy0797"><path d="M135.76,412V416a52.57,52.57,0,0,0,23.05-.16v-3.94A52.72,52.72,0,0,1,135.76,412Z" style="opacity: 0.1; transform-origin: 147.285px 414.55px;" class="animable"></path></g><g id="eltzja54ykep"><polygon points="169.25 417.89 169.25 421.84 177.27 420.02 177.27 416.08 169.25 417.89" style="opacity: 0.1; transform-origin: 173.26px 418.96px;" class="animable"></polygon></g><g id="elpifojmn160g"><polygon points="182.74 419.24 182.74 423.19 183.04 429.8 183.04 425.86 182.74 419.24" style="opacity: 0.1; transform-origin: 182.89px 424.52px;" class="animable"></polygon></g><g id="elcfhhy3b92zg"><polygon points="185.99 427.56 185.99 431.51 193.4 432.16 193.4 428.21 185.99 427.56" style="opacity: 0.1; transform-origin: 189.695px 429.86px;" class="animable"></polygon></g><g id="elhuheg9g81yg"><rect x="205.41" y="438.77" width="16.99" height="3.95" style="opacity: 0.1; transform-origin: 213.905px 440.745px;" class="animable"></rect></g><g id="elgy6tlrsy2o"><polygon points="228.49 435.25 228.49 439.2 222.4 442.71 222.4 438.77 225.06 437.23 225.06 438.93 226.54 438.08 226.54 436.36 228.49 435.25" style="opacity: 0.15; transform-origin: 225.445px 438.98px;" class="animable"></polygon></g><polygon points="226.54 436.36 225.06 437.23 225.06 438.93 226.54 438.08 226.54 436.36" style="fill: rgb(186, 104, 200); transform-origin: 225.8px 437.645px;" id="elgfpz84l7yxh" class="animable"></polygon><g id="eljss5slqdye"><polygon points="226.54 436.36 226.54 438.08 170.81 405.9 172.28 405.04 226.54 436.36" style="opacity: 0.15; transform-origin: 198.675px 421.56px;" class="animable"></polygon></g><g id="elj1222exgqvg"><polygon points="172.28 405.04 172.28 406.76 170.81 405.9 172.28 405.04" style="opacity: 0.15; transform-origin: 171.545px 405.9px;" class="animable"></polygon></g></g></g><g id="freepik--Character--inject-183" class="animable" style="transform-origin: 370.003px 317.503px;"><g id="freepik--character--inject-183" class="animable" style="transform-origin: 370.003px 317.503px;"><path d="M414.53,288.56c.71-26-1.38-32.29-8.32-37.06l-2.68,15.09s3.16,17.79,2.82,23.71c-.3,5.21-.81,11.72-2,15.92a3.2,3.2,0,0,1-1.38,1.79,18.06,18.06,0,0,0-3.81,3.63c-1,1.09-1.92,1.36-1.79,1.71a1.72,1.72,0,0,0,2.2.77,11.26,11.26,0,0,0,2.5-1.36,15.7,15.7,0,0,1-2.56,4.41c-2.48,3-2.59,4.9,2.41,4.95,3.14,0,5.64-1.91,8-8.81a56.31,56.31,0,0,0,2.2-7.75C413.27,298.73,414.42,292.75,414.53,288.56Z" style="fill: rgb(177, 102, 104); transform-origin: 406.009px 286.81px;" id="el6qpy0q5s2j" class="animable"></path><path d="M400.38,249.52a10,10,0,0,1,10.71,5.42c2.91,5.19,3.62,14.13,4,23,0,0-5.77,4.83-12.69,2.46Z" style="fill: rgb(186, 104, 200); transform-origin: 407.735px 265.211px;" id="elvhohfblued" class="animable"></path><g id="elfmijd9b8ww7"><path d="M400.38,249.52a10,10,0,0,1,10.71,5.42c2.91,5.19,3.62,14.13,4,23,0,0-5.77,4.83-12.69,2.46Z" style="opacity: 0.7; transform-origin: 407.735px 265.211px;" class="animable"></path></g><path d="M410.12,392.78c.52.2.65,1.2.73,3.19.06,1.5.39,4.13-1.38,4.66s-4.35.25-5.48-1.17a70,70,0,0,0-4.38-5.49c-1.74-1.87-3.63-3.63-4.34-6.26-.63-2.37-.1-3.4,1.52-4.09,2.23-1,5.73,2.15,7.48,2.64C405.77,386.68,409.59,392.58,410.12,392.78Z" style="fill: rgb(38, 50, 56); transform-origin: 402.963px 392.152px;" id="elsmvxkmtxd5" class="animable"></path><path d="M410.12,390.93v2.45a6,6,0,0,1-6.18.16c-.11-.23-.64-3.49-.64-3.49Z" style="fill: rgb(177, 102, 104); transform-origin: 406.71px 392.185px;" id="el5ot2olb2yy8" class="animable"></path><path d="M390.32,406.86a39.31,39.31,0,0,1,1.08,4c.3,1.48.73,4,.22,5.06s-2.54,1.83-5.67,1.81c-2,0-5.18,1.36-7.34,2.57s-6.88,1.74-9.25,1.46c-2.78-.33-5.66-1.94-6.11-3.09s.14-2.35,6.71-5.15c.06,0,9.12-3,12.29-6.47Z" style="fill: rgb(38, 50, 56); transform-origin: 377.495px 414.347px;" id="elzjvrgq1nb0f" class="animable"></path><path d="M390.32,404.22v2.85c0,1-1.21,2.58-4.38,2.47-2.22-.08-3.78-.68-3.69-2.51v-2.65Z" style="fill: rgb(177, 102, 104); transform-origin: 386.283px 406.883px;" id="el0fycw0lnn7os" class="animable"></path><path d="M411.71,358.5a66.49,66.49,0,0,0-2.89-12.73s.87-11,1.29-21.39c.45-11.25,0-25.38.19-28.19,0,0-36.29-7.34-36.94,5.66s1.44,46.09,1.87,51.8,1.41,10.77,2.59,20,4.43,30.71,4.43,30.71a8.57,8.57,0,0,0,8.07-.16s2.56-26,2.29-32.59a56.43,56.43,0,0,0-2.5-14.38s.69-10.72,1.3-20,1.25-13.81,1.39-17.86l.78-.39s.8,16.09,1.23,21.8,1.33,11.18,3,21.79c1.44,9.21,5.71,28.68,5.71,28.68,4.14,2.24,6.62-.3,6.62-.3S412.82,366.49,411.71,358.5Z" style="fill: rgb(55, 71, 79); transform-origin: 392.607px 349.708px;" id="eliwkybk4sz4" class="animable"></path><path d="M392.8,319.35S401.6,315,406,311.1c0,0-4.09,5.76-9.46,8.32,0,0-1.91,20-1.9,19.58l-1.11-19.68Z" style="fill: rgb(38, 50, 56); transform-origin: 399.4px 325.053px;" id="elv0n1ht2ptal" class="animable"></path><polygon points="384.96 245.41 387.11 257.23 397.79 256.44 395.55 243.05 384.96 245.41" style="fill: rgb(177, 102, 104); transform-origin: 391.375px 250.14px;" id="el9933wibr5t6" class="animable"></polygon><path d="M409.06,255.58c-1.05-3.21-5.13-6.71-9.21-6A120.32,120.32,0,0,0,382,254.09c-3.73,1.33-7.14,4.56-7.45,16.85,0,0-1.25,28.64-1.27,34.18a45.3,45.3,0,0,0,24.53,2.42c11.22-2.45,12.58-7.11,12.58-7.11s.14-20.6-.2-29.49C409.89,263.38,409.79,257.79,409.06,255.58Z" style="fill: rgb(186, 104, 200); transform-origin: 391.849px 278.868px;" id="el688hpkjsop4" class="animable"></path><g id="elam9g6yydoek"><g style="opacity: 0.15; transform-origin: 391.849px 278.868px;" class="animable"><path d="M409.06,255.58c-1.05-3.21-5.13-6.71-9.21-6A120.32,120.32,0,0,0,382,254.09c-3.73,1.33-7.14,4.56-7.45,16.85,0,0-1.25,28.64-1.27,34.18a45.3,45.3,0,0,0,24.53,2.42c11.22-2.45,12.58-7.11,12.58-7.11s.14-20.6-.2-29.49C409.89,263.38,409.79,257.79,409.06,255.58Z" id="el4paopyrnf1e" class="animable" style="transform-origin: 391.849px 278.868px;"></path></g></g><path d="M376.73,231s-2.71,4.32-2.38,4.73,2.4.74,2.4.74Z" style="fill: rgb(154, 74, 77); transform-origin: 375.536px 233.735px;" id="elp9tlvsf19n" class="animable"></path><path d="M384.24,219.09c-5.64,1.32-7.22,3.85-7.55,12.88-.35,9.42.68,12.36,1.94,13.6.86.84,5.5.89,7.83.19,2.91-.87,9.48-3.37,12.47-8.17,3.52-5.66,4.31-13.23.34-16.24C393.67,217.11,386.54,218.55,384.24,219.09Z" style="fill: rgb(177, 102, 104); transform-origin: 389.273px 232.33px;" id="elfnzkzuv7dkh" class="animable"></path><path d="M376.75,221.44a11.52,11.52,0,0,0,5.25,4.19c1.08,1.23.49,6,2.39,6.8,0,0,.82-3.5,3.76-3.12s3.45,4.12,1.64,6.45-3.56,1.49-3.56,1.49.2,5,2.47,7.74c0,0,2.52.76,7.12-.33,2.82-.67,6.75-4.3,8.35-8.09,3.39-8,3.47-15.17-1.64-17.2-.63-3.65-3.55-5.22-6.85-5.9-7.11-1.47-11.69,3-17.16,2.58C375.39,215.83,374.81,218.11,376.75,221.44Z" style="fill: rgb(38, 50, 56); transform-origin: 391.098px 229.21px;" id="el3nd4dfoj33" class="animable"></path><path d="M402.64,220.59l3.35-2.07a2,2,0,1,0-3.35,2.07Z" style="fill: rgb(38, 50, 56); transform-origin: 404.06px 218.923px;" id="elgudydi2pde" class="animable"></path><path d="M336.84,275.37c1.75.78,22.44,16.06,25.66,14.28s19.77-21.11,19.77-21.11a13.34,13.34,0,0,0,0-14.5s-5.3,1-8.08,5.18-14.76,19.23-14.76,19.23q-4.44-2.22-8.86-4.5c-2.42-1.26-4.85-2.51-7.22-3.86a9.39,9.39,0,0,1-1.87-1.15c-1.17-1.16-1-4-.94-5.48,0-.71,0-1.42.1-2.13.1-.87.27-3-1.3-2.32a2,2,0,0,0-.75.62,3.9,3.9,0,0,0-.56,1.07c-.29.92-.2,1.93-.47,2.86a.87.87,0,0,1-.19.37.72.72,0,0,1-.49.15c-2.28-.07-4.44-3.27-5.49-5a4.5,4.5,0,0,0-1.73-2c-1.24-.59-2.74.25-3.55,1.37a7.18,7.18,0,0,0-1.12,5,10,10,0,0,0,3,6.3A30.65,30.65,0,0,0,336.84,275.37Z" style="fill: rgb(177, 102, 104); transform-origin: 354.664px 271.917px;" id="elm8pbsr461w" class="animable"></path><path d="M384,253.42c-2.28.26-6.07.43-9.79,4.64C369.83,263,364.12,271,364.12,271a12.66,12.66,0,0,0,10,9.42s7.83-8,10-12.44S386.65,256.4,384,253.42Z" style="fill: rgb(186, 104, 200); transform-origin: 374.994px 266.92px;" id="el96wmmklfh8" class="animable"></path><g id="elf5o0cw213xa"><path d="M384,253.42c-2.28.26-6.07.43-9.79,4.64C369.83,263,364.12,271,364.12,271a12.66,12.66,0,0,0,10,9.42s7.83-8,10-12.44S386.65,256.4,384,253.42Z" style="opacity: 0.7; transform-origin: 374.994px 266.92px;" class="animable"></path></g></g></g><defs>     <filter id="active" height="200%">         <feMorphology in="SourceAlpha" result="DILATED" operator="dilate" radius="2"></feMorphology>                <feFlood flood-color="#32DFEC" flood-opacity="1" result="PINK"></feFlood>        <feComposite in="PINK" in2="DILATED" operator="in" result="OUTLINE"></feComposite>        <feMerge>            <feMergeNode in="OUTLINE"></feMergeNode>            <feMergeNode in="SourceGraphic"></feMergeNode>        </feMerge>    </filter>    <filter id="hover" height="200%">        <feMorphology in="SourceAlpha" result="DILATED" operator="dilate" radius="2"></feMorphology>                <feFlood flood-color="#ff0000" flood-opacity="0.5" result="PINK"></feFlood>        <feComposite in="PINK" in2="DILATED" operator="in" result="OUTLINE"></feComposite>        <feMerge>            <feMergeNode in="OUTLINE"></feMergeNode>            <feMergeNode in="SourceGraphic"></feMergeNode>        </feMerge>            <feColorMatrix type="matrix" values="0   0   0   0   0                0   1   0   0   0                0   0   0   0   0                0   0   0   1   0 "></feColorMatrix>    </filter></defs></svg>